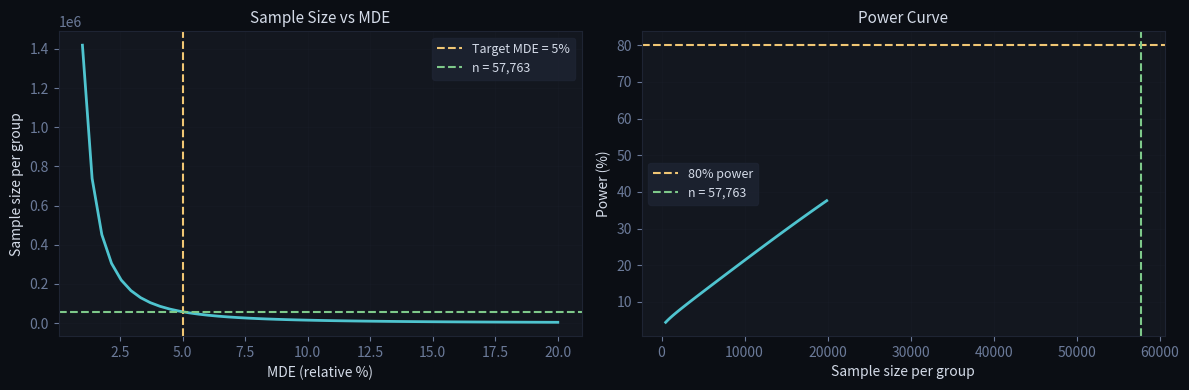

Here is the Python script that generated this plot:
import numpy as np
from scipy import stats
import matplotlib.pyplot as plt

# ── The four inputs — fix three, solve for one ───────────────────────────────
# alpha  (α) — false positive rate — standard: 0.05
# power  (1-β) — true positive rate — standard: 0.80
# effect_size (MDE) — minimum effect worth detecting
# n — sample size per group

def sample_size_per_group(baseline, mde_relative, alpha=0.05, power=0.80):
    """
    Compute required sample size per group for a two-sample z-test on proportions.
    baseline     : baseline conversion rate (e.g. 0.10 for 10%)
    mde_relative : minimum detectable effect as relative lift (e.g. 0.05 for +5%)
    """
    p1 = baseline
    p2 = baseline * (1 + mde_relative)          # expected treatment rate
    delta = p2 - p1                              # absolute effect

    z_alpha = stats.norm.ppf(1 - alpha / 2)      # two-sided
    z_beta  = stats.norm.ppf(power)

    pooled_p = (p1 + p2) / 2
    n = (z_alpha * np.sqrt(2 * pooled_p * (1 - pooled_p)) +
         z_beta  * np.sqrt(p1 * (1-p1) + p2 * (1-p2)))**2 / delta**2
    return int(np.ceil(n))

# Example: checkout page redesign
baseline     = 0.10   # 10% conversion rate
mde_relative = 0.05   # want to detect +5% relative lift (10% → 10.5%)
daily_traffic = 5000  # users per day exposed to the test

n = sample_size_per_group(baseline, mde_relative)
days = int(np.ceil(2 * n / daily_traffic))       # both groups combined

print(f"Baseline conversion:    {baseline:.1%}")
print(f"Target conversion:      {baseline*(1+mde_relative):.2%}")
print(f"Required n per group:   {n:,}")
print(f"Total users needed:     {2*n:,}")
print(f"Duration at {daily_traffic:,}/day:  {days} days ({days/7:.1f} weeks)")

# ── MDE curve — how does sample size scale with MDE? ────────────────────────
mde_values = np.linspace(0.01, 0.20, 50)
n_values   = [sample_size_per_group(baseline, m) for m in mde_values]

fig, axes = plt.subplots(1, 2, figsize=(12, 4))
fig.patch.set_facecolor('#0b0e14')
for ax in axes:
    ax.set_facecolor('#13171f')
    ax.tick_params(colors='#6b7a99')
    ax.spines[:].set_color('#1e2433')

# Sample size vs MDE
axes[0].plot(mde_values * 100, n_values, color='#4fc4cf', linewidth=2)
axes[0].axvline(mde_relative * 100, color='#f0c674', linestyle='--', linewidth=1.5,
                label=f'Target MDE = {mde_relative:.0%}')
axes[0].axhline(n, color='#7ec98a', linestyle='--', linewidth=1.5,
                label=f'n = {n:,}')
axes[0].set_xlabel('MDE (relative %)', color='#d4dbe8')
axes[0].set_ylabel('Sample size per group', color='#d4dbe8')
axes[0].set_title('Sample Size vs MDE', color='#d4dbe8', fontsize=11)
axes[0].legend(fontsize=9, labelcolor='#d4dbe8', facecolor='#1e2433', edgecolor='#1e2433')
axes[0].grid(True, alpha=0.2, color='#1e2433')

# Power curve — power vs sample size at fixed MDE
n_range  = np.arange(500, 20000, 200)
p1, p2   = baseline, baseline * (1 + mde_relative)
delta    = p2 - p1
se_vals  = np.sqrt(p1*(1-p1)/n_range + p2*(1-p2)/n_range)
z_vals   = delta / se_vals - stats.norm.ppf(0.975)
power_vals = stats.norm.cdf(z_vals)

axes[1].plot(n_range, power_vals * 100, color='#4fc4cf', linewidth=2)
axes[1].axhline(80, color='#f0c674', linestyle='--', linewidth=1.5, label='80% power')
axes[1].axvline(n,  color='#7ec98a', linestyle='--', linewidth=1.5, label=f'n = {n:,}')
axes[1].set_xlabel('Sample size per group', color='#d4dbe8')
axes[1].set_ylabel('Power (%)', color='#d4dbe8')
axes[1].set_title('Power Curve', color='#d4dbe8', fontsize=11)
axes[1].legend(fontsize=9, labelcolor='#d4dbe8', facecolor='#1e2433', edgecolor='#1e2433')
axes[1].grid(True, alpha=0.2, color='#1e2433')

plt.tight_layout()
plt.show()

import pandas as pd
from scipy import stats

# ── Check 1: Sample Ratio Mismatch (SRM) ─────────────────────────────────────
# Expected: 50/50 split. Actual split deviating significantly = broken randomization.
# Causes: bot traffic filtered differently, logging bugs, redirect issues.

def check_srm(n_control, n_treatment, expected_split=0.5, alpha=0.01):
    n_total   = n_control + n_treatment
    expected  = [n_total * expected_split, n_total * (1 - expected_split)]
    observed  = [n_control, n_treatment]
    chi2, p   = stats.chisquare(observed, expected)
    srm       = p < alpha
    print(f"Control:   {n_control:,}  ({n_control/n_total:.2%})")
    print(f"Treatment: {n_treatment:,}  ({n_treatment/n_total:.2%})")
    print(f"Chi² = {chi2:.2f},  p = {p:.4f}")
    print(f"SRM detected: {'YES — experiment invalid' if srm else 'No'}")
    return srm

check_srm(n_control=10_012, n_treatment=9_487)   # imbalanced — SRM likely
print()
check_srm(n_control=10_021, n_treatment=9_979)   # balanced — OK

# ── Check 2: Covariate Balance (AA Check) ────────────────────────────────────
# Verify treatment and control groups have the same pre-experiment characteristics.
# If covariates are imbalanced, randomization failed or assignment is biased.

def balance_check(df, group_col, covariates):
    ctrl = df[df[group_col] == 'control']
    trt  = df[df[group_col] == 'treatment']
    rows = []
    for col in covariates:
        t_stat, p_val = stats.ttest_ind(ctrl[col].dropna(), trt[col].dropna())
        rows.append({
            'covariate':  col,
            'ctrl_mean':  ctrl[col].mean(),
            'trt_mean':   trt[col].mean(),
            'p_value':    round(p_val, 4),
            'imbalanced': p_val < 0.05
        })
    result = pd.DataFrame(rows)
    print(result.to_string(index=False))
    n_imbalanced = result['imbalanced'].sum()
    print(f"\n{n_imbalanced} of {len(covariates)} covariates imbalanced at p<0.05")
    if n_imbalanced > len(covariates) * 0.05:
        print("WARNING: more imbalance than expected by chance — check randomization")
    return result

# ── Check 3: AA Test ──────────────────────────────────────────────────────────
# Run the analysis pipeline on data where there is NO treatment (both groups see control).
# Expected: no significant difference.
# If significant: false positive rate is inflated — analysis pipeline has a bug.
# Note: AA tests should be run on historical data, not live traffic.

np.random.seed(0)
aa_ctrl = np.random.binomial(1, 0.10, 10_000)   # same rate — no treatment
aa_trt  = np.random.binomial(1, 0.10, 10_000)
_, p_aa = stats.ttest_ind(aa_ctrl, aa_trt)
print(f"\nAA test p-value: {p_aa:.4f}")
print(f"AA test result: {'FAIL — check analysis pipeline' if p_aa < 0.05 else 'PASS'}")
